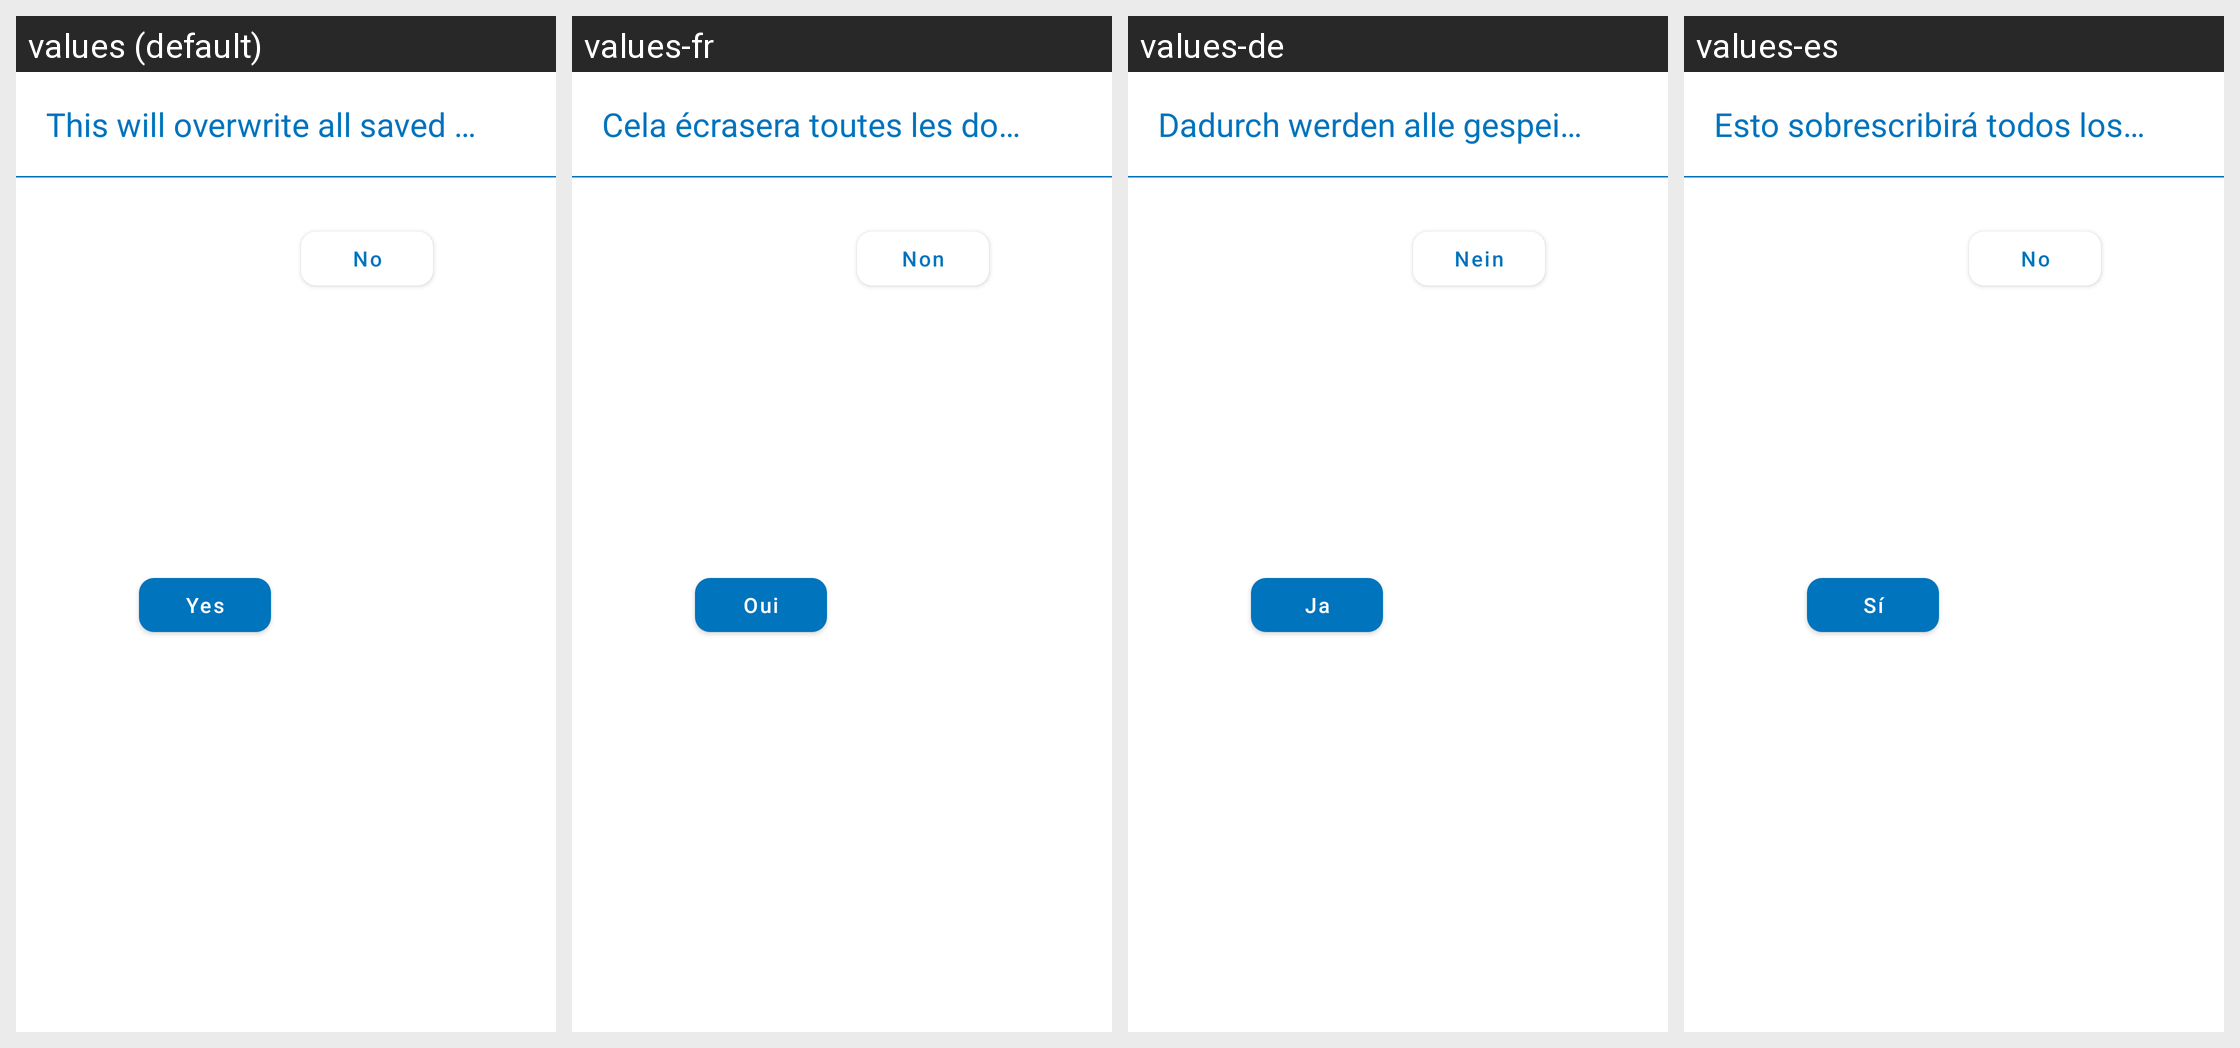

The same Android screen rendered under several of its app's locales, left to right. List the strings drawn on it with the default value and each locale's translation.
Android screen res/layout/import_mild_warning_dialog.xml rendered under 4 locales, left to right: values (default), values-fr, values-de, values-es. Device: Nexus 5 (rendered at 1080×1920; each locale shown at half size, 540×960, under a caption strip naming it); theme AppTheme.
Other locales in the repository, not shown: values-it, values-pt.
Strings drawn on this screen, with the default value and each locale's value (text and hints the layout hard-codes, and strings that could not be matched under every locale, appear in the picture but are not listed):

this_will_overwrite_all_saved_data
  values: This will overwrite all saved data
  values-fr: Cela écrasera toutes les données enregistrées
  values-de: Dadurch werden alle gespeicherten Daten überschrieben
  values-es: Esto sobrescribirá todos los datos guardados

yes
  values: Yes
  values-fr: Oui
  values-de: Ja
  values-es: Sí

no
  values: No
  values-fr: Non
  values-de: Nein
  values-es: No
